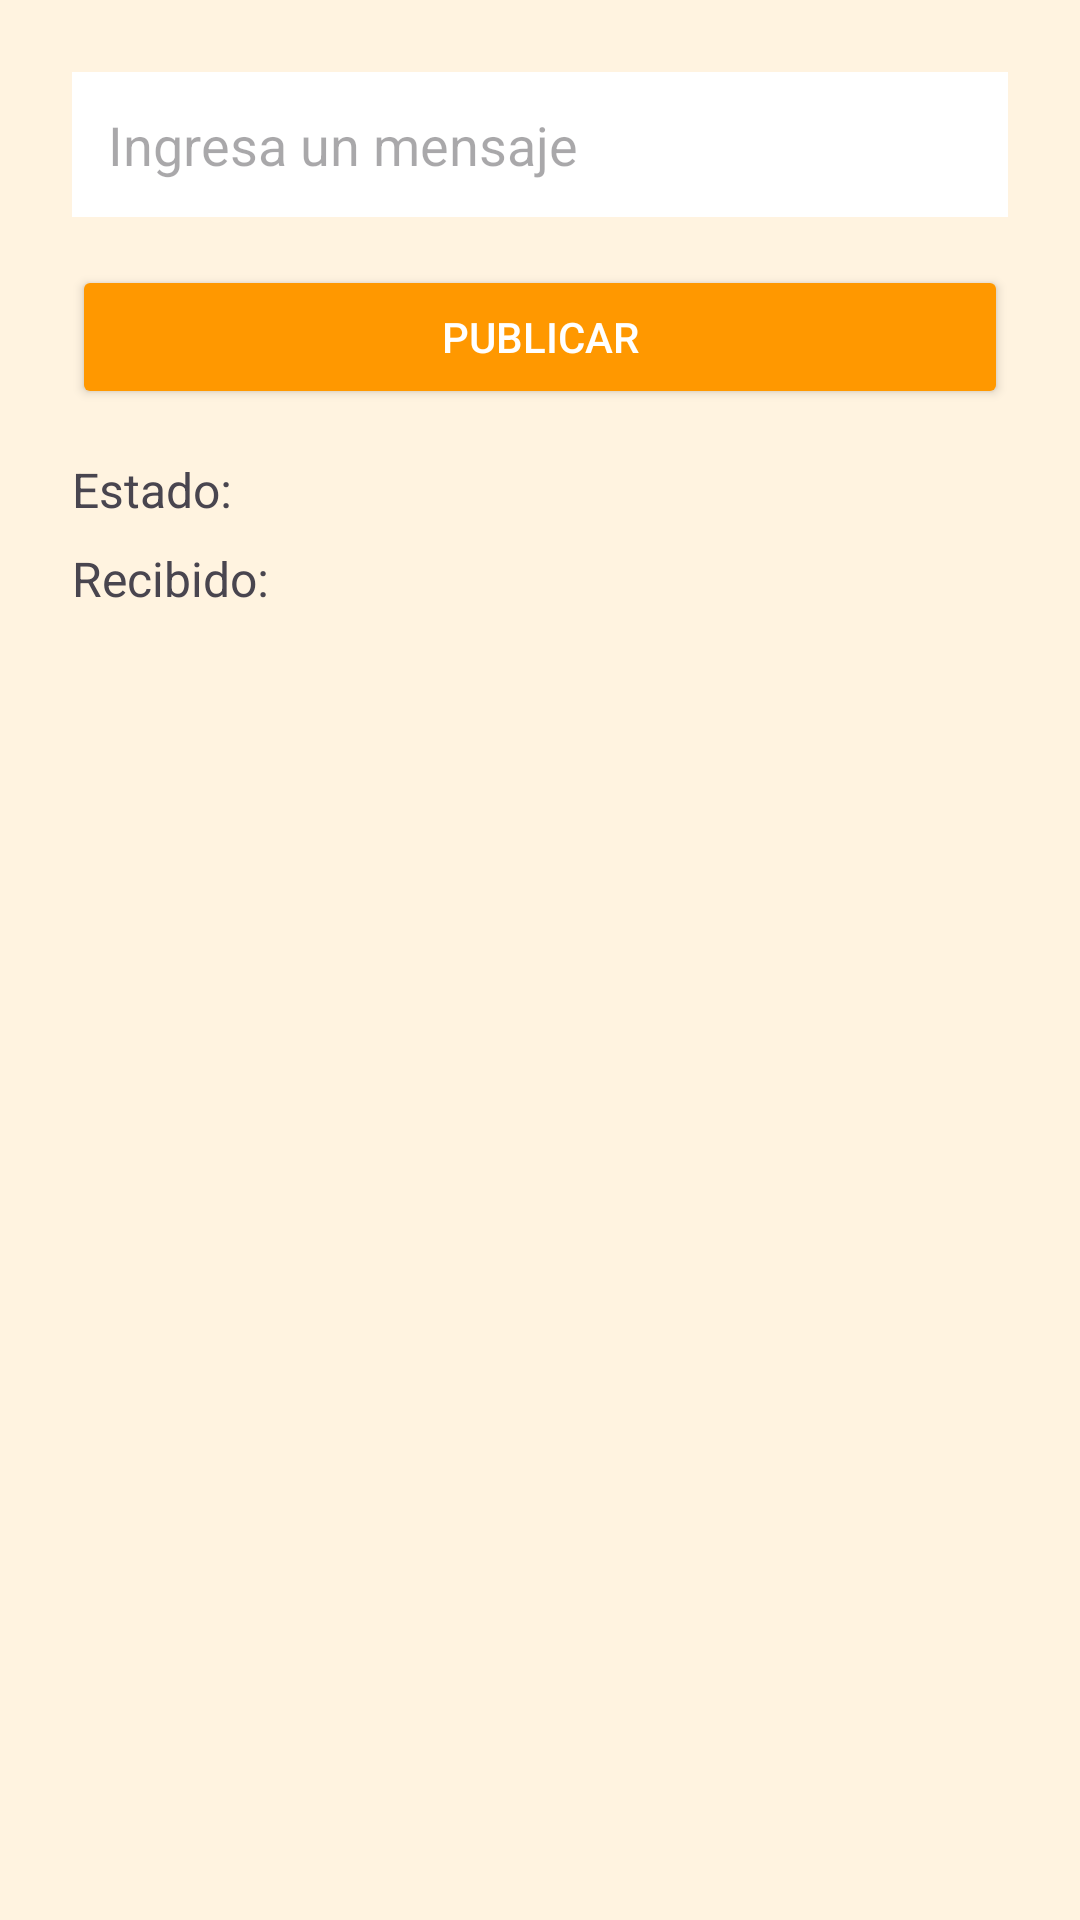

Produce the Android XML layout that renders to this screen, including the resource entries it uses.
<!-- AndroidManifest.xml: application theme Theme.MQTTSemana15 -->
<!-- res/layout/activity_main.xml -->
<?xml version="1.0" encoding="utf-8"?>
<LinearLayout
    xmlns:android="http://schemas.android.com/apk/res/android"
    android:layout_width="match_parent"
    android:layout_height="match_parent"
    android:orientation="vertical"
    android:padding="24dp"
    android:background="#FFF3E0">

    <EditText
        android:id="@+id/editTextMessage"
        android:layout_width="match_parent"
        android:layout_height="wrap_content"
        android:hint="Ingresa un mensaje"
        android:padding="12dp"
        android:background="@color/design_default_color_background" />

    <Button
        android:id="@+id/buttonPublish"
        android:layout_width="match_parent"
        android:layout_height="wrap_content"
        android:text="Publicar"
        android:layout_marginTop="16dp"
        android:backgroundTint="#FF9800"
        android:textColor="#FFFFFF" />

    <TextView
        android:id="@+id/textViewStatus"
        android:layout_width="match_parent"
        android:layout_height="wrap_content"
        android:layout_marginTop="16dp"
        android:text="Estado: "
        android:textSize="16sp" />

    <TextView
        android:id="@+id/textViewReceived"
        android:layout_width="match_parent"
        android:layout_height="wrap_content"
        android:layout_marginTop="8dp"
        android:text="Recibido: "
        android:textSize="16sp" />
</LinearLayout>
<!-- resources referenced by this layout -->
<resources>
  <style name="Theme.MQTTSemana15" parent="Base.Theme.MQTTSemana15" />
  <style name="Base.Theme.MQTTSemana15" parent="Theme.Material3.DayNight.NoActionBar">
          
          
      </style>
</resources>
